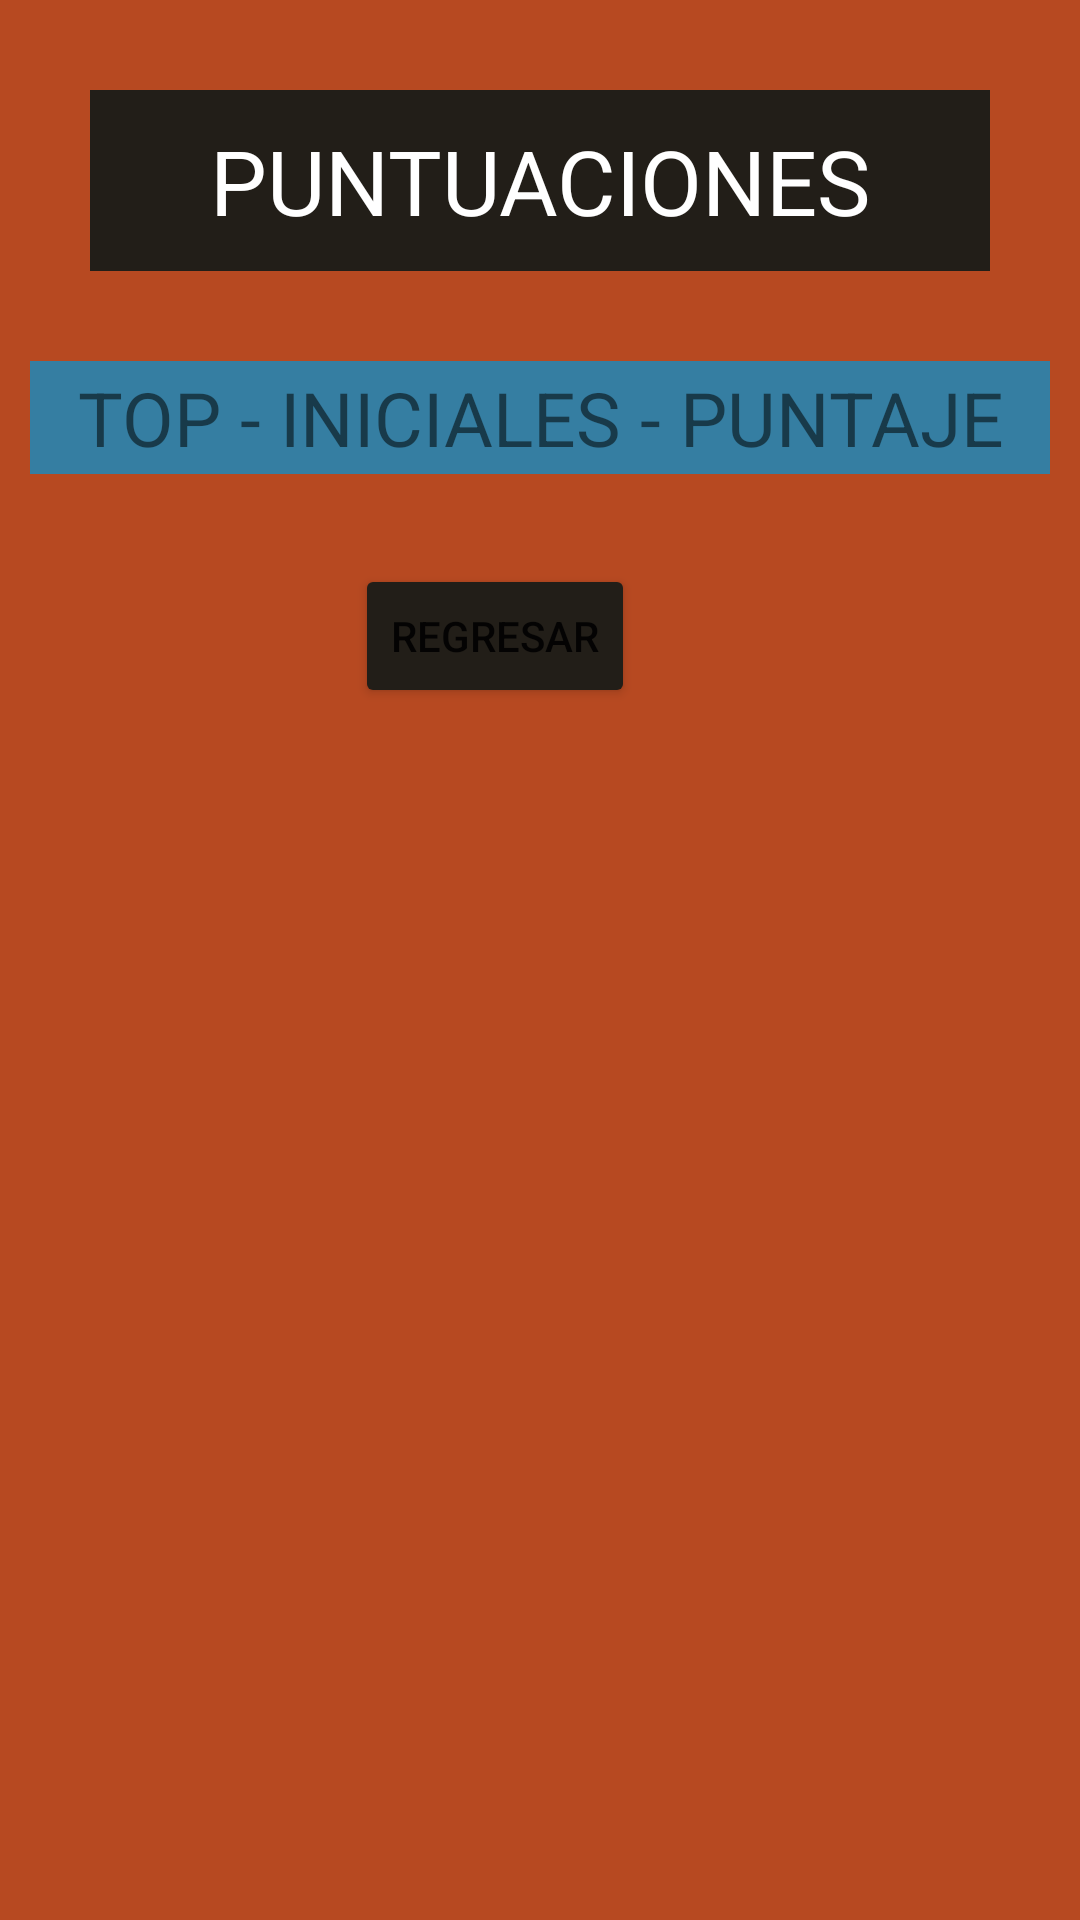

Layout XML and referenced resources for this Android screen:
<!-- AndroidManifest.xml: application theme Theme.NavalBattleGameApplication -->
<!-- res/layout/activity_scores.xml -->
<?xml version="1.0" encoding="utf-8"?>
<LinearLayout xmlns:android="http://schemas.android.com/apk/res/android"
    xmlns:app="http://schemas.android.com/apk/res-auto"
    xmlns:tools="http://schemas.android.com/tools"
    android:layout_width="match_parent"
    android:layout_height="match_parent"
    android:background="#b74921"
    android:orientation="vertical"
    tools:context=".ScoresActivity">

    <LinearLayout
        android:layout_width="match_parent"
        android:layout_height="wrap_content"
        android:layout_margin="30dp"
        android:background="@color/darkgrey"
        android:orientation="horizontal">

        <TextView
            android:id="@+id/txt_puntuacion"
            android:layout_width="wrap_content"
            android:layout_height="wrap_content"
            android:layout_margin="10dp"
            android:layout_weight="1"
            android:text="PUNTUACIONES"
            android:gravity = "center"
            android:textColor="@color/white"
            android:textSize="30sp" />
    </LinearLayout>

    <ScrollView
        android:layout_width="match_parent"
        android:layout_height="wrap_content">
        <LinearLayout
            android:id="@+id/linear_scores"
            android:layout_width="match_parent"
            android:layout_height="wrap_content"
            android:background="#357ea2"
            android:layout_gravity="center"
            android:layout_marginEnd="10dp"
            android:layout_marginStart="10dp"
            android:orientation="vertical">

            <TextView
                android:id="@+id/txt_top"
                android:layout_width="match_parent"
                android:layout_height="wrap_content"
                android:layout_gravity="center"
                android:layout_margin="2dp"
                android:gravity="center"
                android:text="TOP - INICIALES - PUNTAJE"
                android:textSize="25dp" />
        </LinearLayout>
    </ScrollView>

    <LinearLayout
        android:layout_width="match_parent"
        android:layout_height="wrap_content"
        android:layout_margin="30dp"
        android:orientation="horizontal"
        android:gravity = "center">

        <Button
            android:id="@+id/btn_regresar"
            android:layout_width="wrap_content"
            android:layout_height="wrap_content"
            android:layout_gravity="center_horizontal"
            android:layout_marginTop="30dp"
            android:layout_marginEnd="30dp"
            android:backgroundTint="@color/darkgrey"
            android:text="Regresar" />

    </LinearLayout>


</LinearLayout>
<!-- resources referenced by this layout -->
<resources>
  <color name="darkgrey">#221e18</color>
  <color name="white">#FFFFFFFF</color>
  <style name="Theme.NavalBattleGameApplication" parent="Theme.MaterialComponents.DayNight.DarkActionBar">
          
          <item name="colorPrimary">@color/darkgrey</item>
          <item name="colorPrimaryVariant">@color/darkgrey</item>
          <item name="colorOnPrimary">@color/white</item>
          
          <item name="colorSecondary">@color/teal_200</item>
          <item name="colorSecondaryVariant">@color/teal_700</item>
          <item name="colorOnSecondary">@color/black</item>
          
          <item name="android:statusBarColor" tools:targetApi="l">?attr/colorPrimaryVariant</item>
          
      </style>
  <color name="teal_200">#FF03DAC5</color>
  <color name="teal_700">#FF018786</color>
  <color name="black">#FF000000</color>
</resources>
